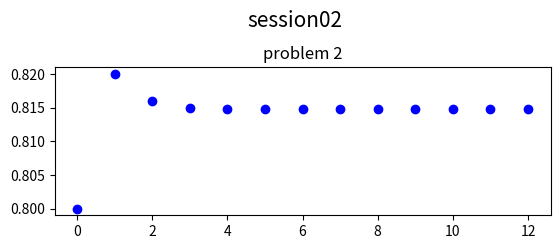

Here is the Python script that generated this plot:
import numpy as np
import matplotlib.pyplot as plt

prob = [[0.7, 0.2, 0.1], [0.3, 0.3, 0.4], [0.6, 0.2, 0.2]]
prob_array = np.array(prob)
init_market_state = np.array([0,0,1])

def calculate(market_state, months):
    assert isinstance(months, int), "months should be an integer"
    assert months >= 0, "months should be positive"
    if months == 0:
        return market_state
    else:
        next_market_state = np.dot(market_state, prob_array)
        return calculate(next_market_state, months-1)

print(calculate(init_market_state,120))

def calculate_not_stagnate(market_state, months):
    result = np.zeros(months)
    next_market_state = market_state
    for i in range(0, months):
        next_market_state = np.dot(next_market_state, prob_array)
        result[i] = (1-next_market_state[2])
    return result

t1 = np.arange(13)

fig = plt.figure()
fig.suptitle("session02", size = 15, y = 1.0)

ax1 = plt.subplot(211)
ax1.set_title("problem 2")
ax1.plot(t1, calculate_not_stagnate(init_market_state, 13), 'bo')

plt.subplots_adjust(hspace=0.5)
plt.show()